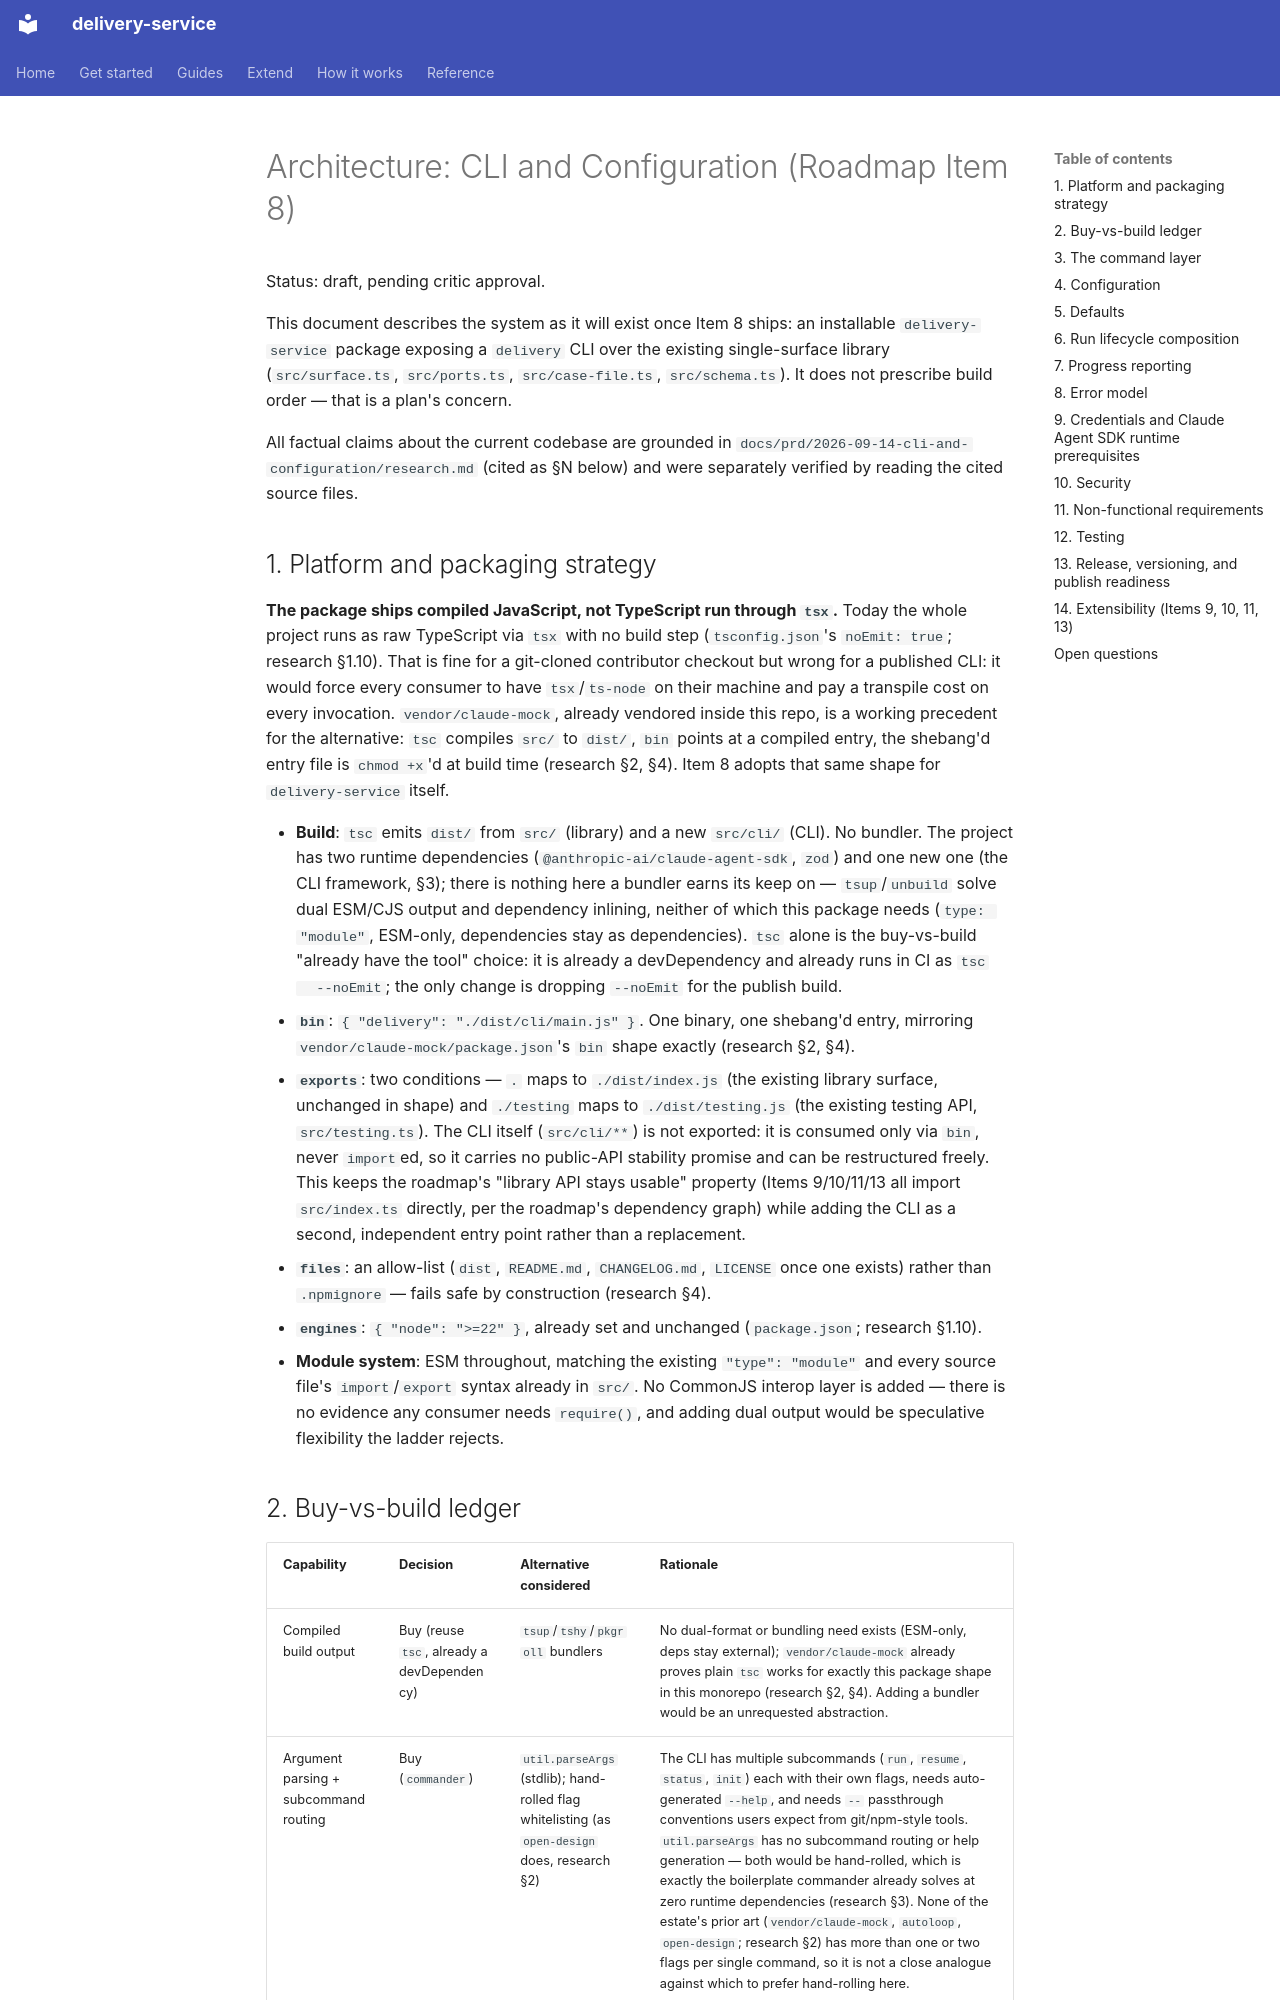

repository: jorjives/delivery-service · page: prd/2026-09-14-cli-and-configuration/architecture/index.html · generator: mkdocs

# Architecture: CLI and Configuration (Roadmap Item 8)

Status: draft, pending critic approval.

This document describes the system as it will exist once Item 8 ships: an
installable `delivery-service` package exposing a `delivery` CLI over the
existing single-surface library (`src/surface.ts`, `src/ports.ts`,
`src/case-file.ts`, `src/schema.ts`). It does not prescribe build order —
that is a plan's concern.

All factual claims about the current codebase are grounded in
`docs/prd/2026-09-14-cli-and-configuration/research.md` (cited as §N below)
and were separately verified by reading the cited source files.

## 1. Platform and packaging strategy

**The package ships compiled JavaScript, not TypeScript run through `tsx`.**
Today the whole project runs as raw TypeScript via `tsx` with no build step
(`tsconfig.json`'s `noEmit: true`; research §1.10). That is fine for a
git-cloned contributor checkout but wrong for a published CLI: it would force
every consumer to have `tsx`/`ts-node` on their machine and pay a transpile
cost on every invocation. `vendor/claude-mock`, already vendored inside this
repo, is a working precedent for the alternative: `tsc` compiles `src/` to
`dist/`, `bin` points at a compiled entry, the shebang'd entry file is
`chmod +x`'d at build time (research §2, §4). Item 8 adopts that same shape
for `delivery-service` itself.

- **Build**: `tsc` emits `dist/` from `src/` (library) and a new `src/cli/`
  (CLI). No bundler. The project has two runtime dependencies
  (`@anthropic-ai/claude-agent-sdk`, `zod`) and one new one (the CLI framework,
  §3); there is nothing here a bundler earns its keep on — `tsup`/`unbuild`
  solve dual ESM/CJS output and dependency inlining, neither of which this
  package needs (`type: "module"`, ESM-only, dependencies stay as
  dependencies). `tsc` alone is the buy-vs-build "already have the tool"
  choice: it is already a devDependency and already runs in CI as `tsc
  --noEmit`; the only change is dropping `--noEmit` for the publish build.
- **`bin`**: `{ "delivery": "./dist/cli/main.js" }`. One binary, one shebang'd
  entry, mirroring `vendor/claude-mock/package.json`'s `bin` shape exactly
  (research §2, §4).
- **`exports`**: two conditions — `.` maps to `./dist/index.js` (the existing
  library surface, unchanged in shape) and `./testing` maps to
  `./dist/testing.js` (the existing testing API, `src/testing.ts`). The CLI
  itself (`src/cli/**`) is not exported: it is consumed only via `bin`, never
  `import`ed, so it carries no public-API stability promise and can be
  restructured freely. This keeps the roadmap's "library API stays usable"
  property (Items 9/10/11/13 all import `src/index.ts` directly, per the
  roadmap's dependency graph) while adding the CLI as a second, independent
  entry point rather than a replacement.
- **`files`**: an allow-list (`dist`, `README.md`, `CHANGELOG.md`, `LICENSE`
  once one exists) rather than `.npmignore` — fails safe by construction
  (research §4).
- **`engines`**: `{ "node": ">=22" }`, already set and unchanged
  (`package.json`; research §1.10).
- **Module system**: ESM throughout, matching the existing `"type": "module"`
  and every source file's `import`/`export` syntax already in `src/`. No
  CommonJS interop layer is added — there is no evidence any consumer needs
  `require()`, and adding dual output would be speculative flexibility the
  ladder rejects.
